Photos from the image-classification dataset "train" in the GitHub repository shiddiqsaiful/Fitriyah_Hoya. Its 28 classes are: Hoya affinis, Hoya amicabilis, Hoya australis, Hoya callistophylla, Hoya clemensiorum, Hoya corneri, Hoya dolichosparte, Hoya excavata, Hoya finlaysonii, Hoya forbesii, Hoya Garut 1, Hoya Gunung Lawu Lumajang, Hoya hypolasia, Hoya incurvula, Hoya latifolia, Hoya multiflora, Hoya polypus, Hoya polypus Kalimantan Tengah, Hoya rigidifolia, Hoya unchinata, Hoya aff parviflora, Hoya aff ranavensis, Hoya campanulata white, Hoya cf plicata, Hoya cinnamomifolia, Hoya occultata silver, Hoya scortechinii, Hoya sigillatis round leaf.

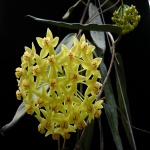
Label: Hoya hypolasia

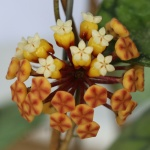
Label: Hoya aff ranavensis

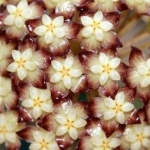
Label: Hoya clemensiorum

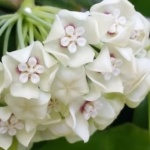
Label: Hoya australis

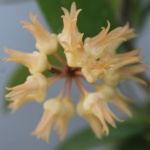
Label: Hoya polypus

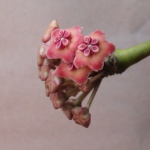
Label: Hoya excavata
